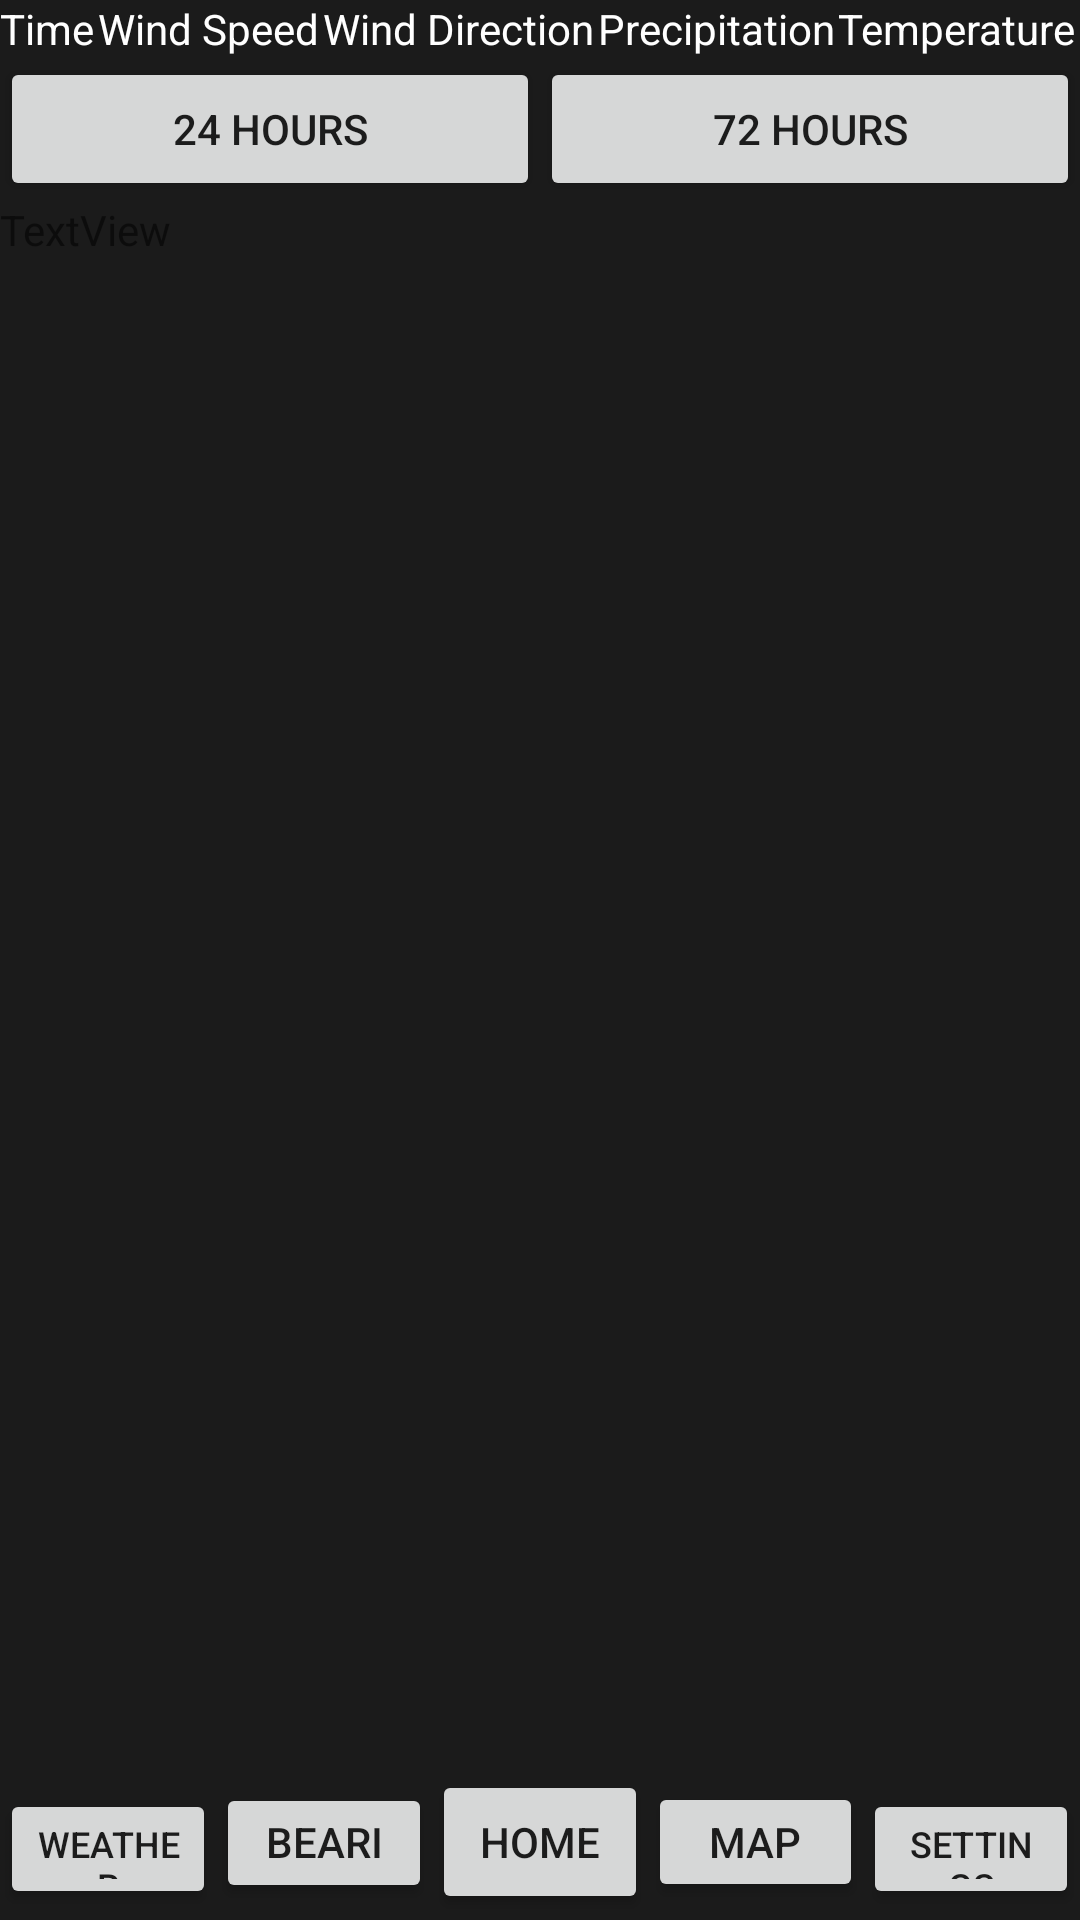

This screen was rendered from an Android layout file. Write that file and the resources it references.
<!-- AndroidManifest.xml: application theme AppTheme -->
<!-- res/layout/weather_activity.xml -->
<?xml version="1.0" encoding="utf-8"?>
<androidx.constraintlayout.widget.ConstraintLayout xmlns:android="http://schemas.android.com/apk/res/android"
    xmlns:app="http://schemas.android.com/apk/res-auto"
    android:layout_width="match_parent"
    android:layout_height="match_parent"
    android:background="#1b1b1b">

    <LinearLayout
        android:layout_width="0dp"
        android:layout_height="0dp"
        android:orientation="vertical"
        android:visibility="visible"
        app:layout_constraintBottom_toTopOf="@+id/linearLayout"
        app:layout_constraintEnd_toEndOf="parent"
        app:layout_constraintStart_toStartOf="parent"
        app:layout_constraintTop_toTopOf="parent">

        <TableLayout
            android:id="@+id/weatherTable"
            android:layout_width="match_parent"
            android:layout_height="wrap_content">

            <TableRow
                android:id="@+id/weatherRow1"
                android:layout_width="match_parent"
                android:layout_height="70dp">

                <TextView
                    android:id="@+id/timeLabel"
                    android:layout_width="wrap_content"
                    android:layout_height="wrap_content"
                    android:layout_weight="0.2"
                    android:text="Time"
                    android:textColor="#FFFFFF" />

                <TextView
                    android:id="@+id/windLabel"
                    android:layout_width="wrap_content"
                    android:layout_height="wrap_content"
                    android:layout_weight="0.2"
                    android:text="Wind Speed"
                    android:textColor="#FFFFFF" />

                <TextView
                    android:id="@+id/directionLabel"
                    android:layout_width="wrap_content"
                    android:layout_height="wrap_content"
                    android:layout_weight="0.2"
                    android:text="Wind Direction"
                    android:textColor="#FFFFFF" />

                <TextView
                    android:id="@+id/precipitationLabel"
                    android:layout_width="wrap_content"
                    android:layout_height="wrap_content"
                    android:layout_weight="0.2"
                    android:text="Precipitation"
                    android:textColor="#FFFFFF" />

                <TextView
                    android:id="@+id/tempLabel"
                    android:layout_width="wrap_content"
                    android:layout_height="wrap_content"
                    android:layout_weight="0.2"
                    android:text="Temperature"
                    android:textColor="#FFFFFF" />
            </TableRow>

        </TableLayout>

        <LinearLayout
            android:layout_width="match_parent"
            android:layout_height="wrap_content"
            android:orientation="horizontal">

            <Button
                android:id="@+id/load24"
                android:layout_width="match_parent"
                android:layout_height="wrap_content"
                android:layout_weight="0.5"
                android:text="24 Hours" />

            <Button
                android:id="@+id/load72"
                android:layout_width="match_parent"
                android:layout_height="wrap_content"
                android:layout_weight="0.5"
                android:text="72 Hours" />
        </LinearLayout>

        <TextView
            android:id="@+id/weatherInfo"
            android:layout_width="match_parent"
            android:layout_height="wrap_content"
            android:text="TextView" />

    </LinearLayout>

    <LinearLayout
        android:id="@+id/linearLayout"
        android:layout_width="match_parent"
        android:layout_height="50dp"
        android:orientation="horizontal"
        app:layout_constraintBottom_toBottomOf="parent"
        app:layout_constraintStart_toStartOf="parent">

        <Button
            android:id="@+id/weatherButton"
            style="JSC Server"
            android:layout_width="0dp"
            android:layout_height="40dp"
            android:layout_weight="0.2"
            android:text="Weather"
            android:textSize="12sp" />

        <Button
            android:id="@+id/bearingButton"
            style="JSC Server"
            android:layout_width="0dp"
            android:layout_height="40dp"
            android:layout_weight="0.2"
            android:text="Bearing" />

        <Button
            android:id="@+id/homeButton"
            style="JSC Server"
            android:layout_width="0dp"
            android:layout_height="wrap_content"
            android:layout_weight="0.2"
            android:text="Home" />

        <Button
            android:id="@+id/mapButton"
            style="JSC Server"
            android:layout_width="0dp"
            android:layout_height="40dp"
            android:layout_weight="0.2"
            android:text="Map" />

        <Button
            android:id="@+id/settingsButton"
            style="JSC Server"
            android:layout_width="0dp"
            android:layout_height="40dp"
            android:layout_weight="0.2"
            android:text="Settings"
            android:textSize="12sp" />
    </LinearLayout>
</androidx.constraintlayout.widget.ConstraintLayout>
<!-- resources referenced by this layout -->
<resources>
  <style name="AppTheme" parent="Theme.AppCompat.Light.DarkActionBar">
          
          <item name="colorPrimary">@color/colorBackground</item>
          <item name="colorPrimaryDark">@color/colorText</item>
          <item name="colorAccent">@color/colorAccent</item>
      </style>
  <color name="colorBackground">#FFFFFF</color>
  <color name="colorText">#000000</color>
  <color name="colorAccent">#D81B60</color>
</resources>
